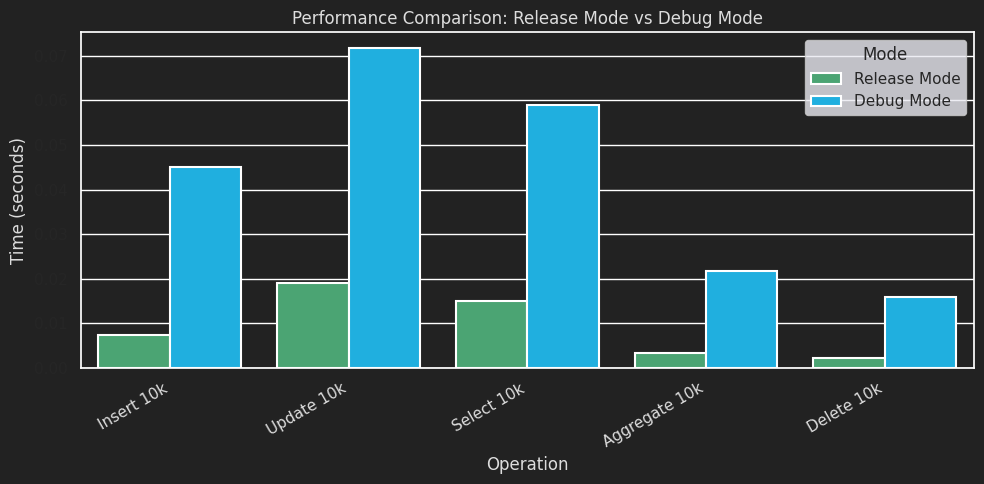
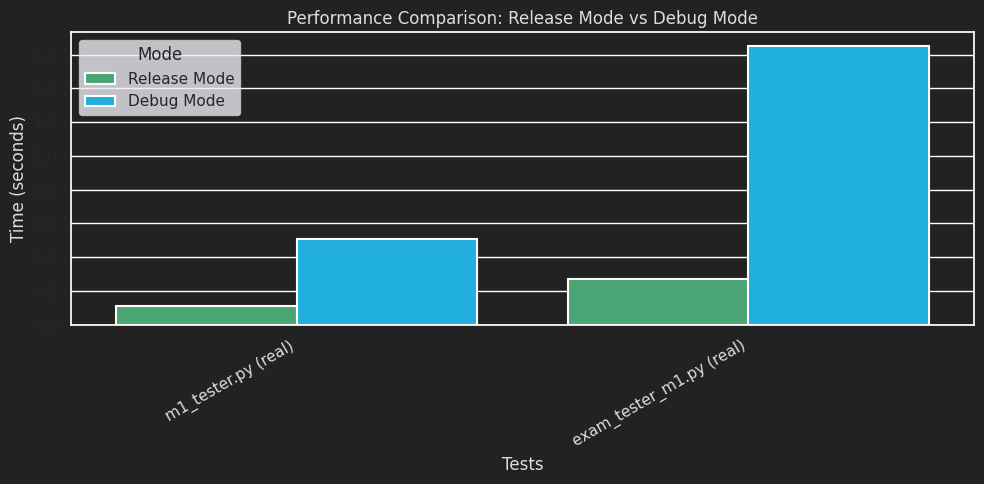

Write the Python code that produced these figures, in order.
import matplotlib.pyplot as plt
from matplotlib import colors
import seaborn as sns
import numpy as np
import pandas as pd

"""
Release mode:
===============================================================================

(venv) redoxql (main) λ p __main__.py
Inserting 10k records took:  			 0.007401888000000002
Updating 10k records took:  			 0.018957811999999997
Selecting 10k records took:  			 0.015054888999999995
Aggregate 10k of 100 record batch took:	 0.003300163000000002
Deleting 10k records took:  			 0.002181812999999991
(venv) redoxql (main) λ time p m1_tester.py
Insert finished

real	0m0.112s
user	0m0.108s
sys	0m0.004s
(venv) redoxql (main) λ time p exam_tester_m1.py
Insert finished

real	0m0.268s
user	0m0.254s
sys	0m0.014s


Debug mode:
===============================================================================

(venv) redoxql (main) λ p __main__.py
Inserting 10k records took:  			 0.045038948
Updating 10k records took:  			 0.07168388099999999
Selecting 10k records took:  			 0.059004240999999985
Aggregate 10k of 100 record batch took:	 0.021751132999999978
Deleting 10k records took:  			 0.015860246999999994
(venv) redoxql (main) λ time p m1_tester.py
Insert finished

real	0m0.508s
user	0m0.500s
sys	0m0.004s
(venv) redoxql (main) λ time p exam_tester_m1.py
Insert finished

real	0m1.649s
user	0m1.640s
sys	0m0.004s
"""

operations = [
    "Insert 10k",
    "Update 10k",
    "Select 10k",
    "Aggregate 10k",
    "Delete 10k",
]

tests = ["m1_tester.py (real)", "exam_tester_m1.py (real)"]

release_times = [
    0.007401888000000002,
    0.018957811999999997,
    0.015054888999999995,
    0.003300163000000002,
    0.002181812999999991,
]

debug_times = [
    0.045038948,
    0.07168388099999999,
    0.059004240999999985,
    0.021751132999999978,
    0.015860246999999994,
]

debug_tests = [0.508, 1.649]
release_tests = [0.112, 0.268]

df_operations = pd.DataFrame({
    "Operation": operations * 2,
    "Time (s)": release_times + debug_times,
    "Mode": ["Release Mode"] * len(release_times) + ["Debug Mode"] * len(debug_times)
})

df_tests = pd.DataFrame({
    "Test": tests * 2,
    "Time (s)": release_tests + debug_tests,
    "Mode": ["Release Mode"] * len(release_tests) + ["Debug Mode"] * len(debug_tests)
})

sns.set_theme(style="darkgrid")

bar_colors = {"Release Mode": "mediumseagreen", "Debug Mode": "deepskyblue"}
edge_colors = {"mediumseagreen": "lightgreen", "deepskyblue": "lightskyblue"}

# Operations Graph
fig, ax = plt.subplots(figsize=(10, 5))
bars = sns.barplot(data=df_operations, x="Operation", y="Time (s)", hue="Mode", palette=bar_colors)

for bar in bars.patches:
    face_color = bar.get_facecolor()[:3]
    for fill, edge in edge_colors.items():
        if tuple(colors.to_rgb(fill)) == face_color:
            bar.set_edgecolor(edge)
            break
    bar.set_linewidth(1.5)

ax.set_xlabel("Operation", color="#DDD")
ax.set_ylabel("Time (seconds)", color="#DDD")
ax.set_title("Performance Comparison: Release Mode vs Debug Mode", color="#DDD")
ax.set_xticklabels(operations, rotation=30, ha="right", color="#DDD")
ax.legend(title="Mode")

ax.set_facecolor("#222222")
fig.patch.set_facecolor("#222222")

plt.tight_layout()
plt.show()

# Tests Graph
fig, ax = plt.subplots(figsize=(10, 5))
bars = sns.barplot(data=df_tests, x="Test", y="Time (s)", hue="Mode", palette=bar_colors)

for bar in bars.patches:
    face_color = bar.get_facecolor()[:3]
    for fill, edge in edge_colors.items():
        if tuple(colors.to_rgb(fill)) == face_color:
            bar.set_edgecolor(edge)
            break
    bar.set_linewidth(1.5)

ax.set_xlabel("Tests", color="#DDD")
ax.set_ylabel("Time (seconds)", color="#DDD")
ax.set_title("Performance Comparison: Release Mode vs Debug Mode", color="#DDD")
ax.set_xticklabels(tests, rotation=30, ha="right", color="#DDD")
ax.legend(title="Mode")

ax.set_facecolor("#222222")
fig.patch.set_facecolor("#222222")

plt.tight_layout()
plt.show()
